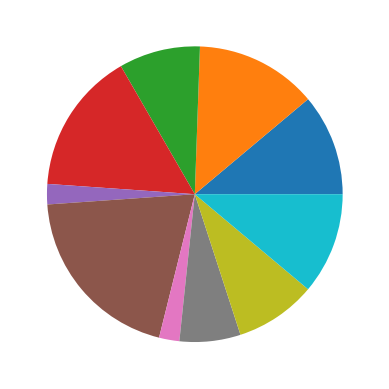

This figure's Python source:
"""
Ex. 50

Create the function generate that also takes in the type and sets the x and/or y self arrays using the random function created before.
"""

import numpy as np
import matplotlib.pyplot as plt
import random

class Data_Plotter:
  type = ""
  X = np.array([])
  Y = np.array([])

  def __init__(self, type, x, y):
    self.type = type
    self.X = x
    self.Y = y
  
  def bar(self):
    plt.bar(self.X, self.Y)
  
  def hist(self):
    plt.hist(self.Y)
  
  def pie(self):
    plt.pie(self.Y)
  
  def line(self):
    plt.plot(self.X,self.Y)
  
  def plot(self):
    if(self.type.lower()== "bar"):
      self.bar()
    elif(self.type.lower()== "line"):
      self.line()
    elif(self.type.lower()== "pie"):
      self.pie()
    else:
      self.hist()
  
  def change_type(self, type):
    self.type = type
  
  def random(self,x, lower,upper):
    arr = []
    for i in range(x):
      arr.append(random.randrange(lower,upper))
    return arr
  
  def generate(self, x, lower, upper):
    if(self.type.lower()== "bar"):
      self.X = self.random(x, lower,upper)
      self.Y = self.random(x, lower,upper)
    elif(self.type.lower()== "line"):
      self.X = self.random(x, lower,upper)
      self.Y = self.random(x, lower,upper)
    elif(self.type.lower()== "pie"):
      self.Y = self.random(x, lower,upper)
    else:
      self.Y = self.random(x, lower,upper)
    

dp1 = Data_Plotter("Pie", [1,2,3,4], [43,23,27,7])
dp1.generate(10,0,10)
dp1.plot()